Run: headless pygame with SDL's dummy video driver; simulated clock (each Clock.tick advances the game by its frame time, no real sleeping); random seed 0; keys injected as events and as key.get_pressed() state; mouse plan: one left click at the window centre at the start of phase 2, then a move to the lower-right quarter at the start of phase 3.
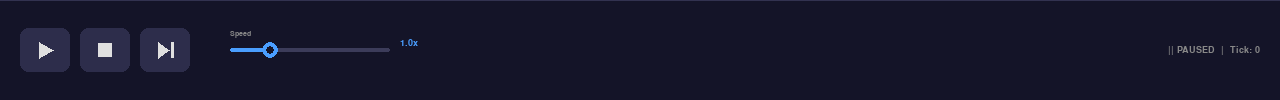
Frame 1 of 4 · flips 1–60 · no input
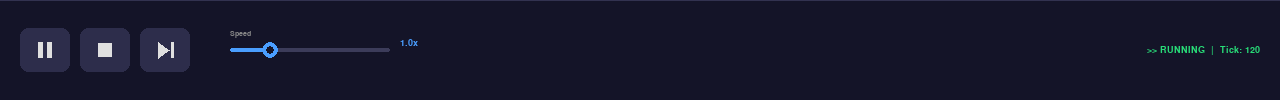
Frame 2 of 4 · flips 61–180 · clicked the window centre · tapped SPACE, RETURN · held RIGHT (→), D
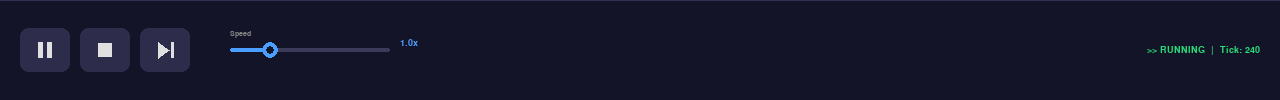
Frame 3 of 4 · flips 181–300 · moved the mouse to the lower-right quarter · held DOWN (↓), S
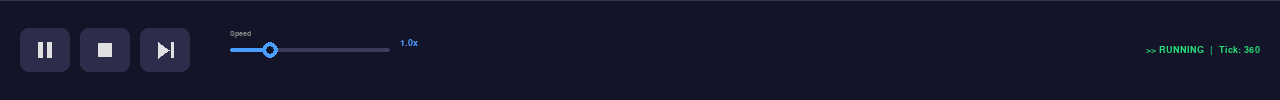
Frame 4 of 4 · flips 301–420 · held LEFT (←), A, UP (↑), W

The pygame program that drew these frames:

"""
Control panel for UrbanFlow simulation.
Play/Pause, Reset, Step buttons + speed slider + keyboard shortcuts.
"""

import pygame

BTN_W = 50
BTN_H = 44
BTN_GAP = 10
BTN_RADIUS = 8

SPEEDS = [0.5, 1.0, 2.0, 5.0, 10.0]

# control bar colors
C_BG = (20, 20, 40)
C_BTN = (45, 45, 75)
C_BTN_HOVER = (60, 60, 100)
C_BTN_PRESS = (35, 35, 60)
C_ICON = (224, 224, 224)
C_ICON_HL = (74, 158, 255)
C_SLIDER = (60, 60, 90)
C_KNOB = (74, 158, 255)
C_TEXT = (224, 224, 224)
C_DIM = (136, 136, 136)


class ControlPanel:
    """
    Bottom control bar with playback buttons, speed slider, and status text.
    Returns command strings when the user interacts with controls.
    """

    def __init__(self, rect):
        self.rect = rect
        self.paused = True
        self.speed_idx = 1
        self.speed = SPEEDS[self.speed_idx]
        self.tick = 0

        self.font = pygame.font.SysFont("consolas", 14)
        self.font_b = pygame.font.SysFont("consolas", 14, bold=True)
        self.font_s = pygame.font.SysFont("consolas", 11)

        self.dragging_slider = False
        self.hover_btn = None
        self.hover_since = 0

        # set up buttons and slider positions
        self.buttons = []
        self.slider_rect = None
        self._layout()

    def _layout(self):
        """Positions the buttons and slider within the control bar."""
        x = self.rect.x + 20
        y = self.rect.y + (self.rect.height - BTN_H) // 2

        for name, tip in [("play_pause", "Play/Pause (Space)"),
                          ("reset", "Reset (R)"),
                          ("step", "Step (Right Arrow)")]:
            self.buttons.append({
                "name": name, "tip": tip,
                "rect": pygame.Rect(x, y, BTN_W, BTN_H),
                "state": "normal",
            })
            x += BTN_W + BTN_GAP

        # speed slider
        sx = x + 30
        sy = self.rect.y + self.rect.height // 2
        self.slider_rect = pygame.Rect(sx, sy - 2, 160, 4)

    def handle_event(self, event):
        """Process keyboard and mouse input, return command string or None."""

        # keyboard shortcuts
        if event.type == pygame.KEYDOWN:
            if event.key == pygame.K_SPACE:
                self.paused = not self.paused
                return "toggle_pause"
            elif event.key == pygame.K_r:
                return "reset"
            elif event.key == pygame.K_RIGHT:
                return "step"
            elif event.key in (pygame.K_PLUS, pygame.K_EQUALS, pygame.K_KP_PLUS):
                return self._change_speed(1)
            elif event.key in (pygame.K_MINUS, pygame.K_KP_MINUS):
                return self._change_speed(-1)

        # mouse click
        elif event.type == pygame.MOUSEBUTTONDOWN and event.button == 1:
            for btn in self.buttons:
                if btn["rect"].collidepoint(event.pos):
                    btn["state"] = "pressed"
                    return self._btn_click(btn["name"])

            if self.slider_rect and self.slider_rect.inflate(20, 20).collidepoint(event.pos):
                self.dragging_slider = True
                self._slider_from_mouse(event.pos[0])
                return "speed_change"

        elif event.type == pygame.MOUSEBUTTONUP and event.button == 1:
            for btn in self.buttons:
                btn["state"] = "normal"
            self.dragging_slider = False

        # mouse move — hover states + slider drag
        elif event.type == pygame.MOUSEMOTION:
            if self.dragging_slider:
                self._slider_from_mouse(event.pos[0])
                return "speed_change"

            new_hover = None
            for btn in self.buttons:
                if btn["rect"].collidepoint(event.pos):
                    if btn["state"] != "pressed":
                        btn["state"] = "hover"
                    new_hover = btn["name"]
                elif btn["state"] == "hover":
                    btn["state"] = "normal"

            if new_hover != self.hover_btn:
                self.hover_btn = new_hover
                self.hover_since = pygame.time.get_ticks()

        return None

    def _btn_click(self, name):
        if name == "play_pause":
            self.paused = not self.paused
            return "toggle_pause"
        elif name == "reset":
            return "reset"
        elif name == "step":
            return "step"

    def _change_speed(self, direction):
        self.speed_idx = max(0, min(len(SPEEDS) - 1, self.speed_idx + direction))
        self.speed = SPEEDS[self.speed_idx]
        return "speed_change"

    def _slider_from_mouse(self, mx):
        """Maps mouse x position to a speed preset."""
        t = (mx - self.slider_rect.x) / self.slider_rect.width
        t = max(0.0, min(1.0, t))
        idx = round(t * (len(SPEEDS) - 1))
        self.speed_idx = idx
        self.speed = SPEEDS[self.speed_idx]

    def update_tick(self, tick):
        self.tick = tick

    def render(self, surface):
        """Draws the control bar."""
        pygame.draw.rect(surface, C_BG, self.rect)
        pygame.draw.line(surface, (50, 50, 80),
                         (self.rect.x, self.rect.y), (self.rect.right, self.rect.y))

        # buttons
        for btn in self.buttons:
            self._draw_btn(surface, btn)

        # slider
        self._draw_slider(surface)

        # status text on the right
        self._draw_status(surface)

        # tooltip
        self._draw_tooltip(surface)

    def _draw_btn(self, surface, btn):
        r = btn["rect"]
        st = btn["state"]
        col = {"normal": C_BTN, "hover": C_BTN_HOVER, "pressed": C_BTN_PRESS}[st]
        pygame.draw.rect(surface, col, r, border_radius=BTN_RADIUS)

        cx, cy = r.centerx, r.centery
        ic = C_ICON_HL if st == "hover" else C_ICON

        if btn["name"] == "play_pause":
            if self.paused:
                # play triangle
                pygame.draw.polygon(surface, ic,
                    [(cx - 6, cy - 8), (cx - 6, cy + 8), (cx + 8, cy)])
            else:
                # pause bars
                pygame.draw.rect(surface, ic, (cx - 7, cy - 8, 5, 16))
                pygame.draw.rect(surface, ic, (cx + 2, cy - 8, 5, 16))
        elif btn["name"] == "reset":
            pygame.draw.rect(surface, ic, (cx - 7, cy - 7, 14, 14))
        elif btn["name"] == "step":
            pygame.draw.polygon(surface, ic,
                [(cx - 7, cy - 8), (cx - 7, cy + 8), (cx + 4, cy)])
            pygame.draw.rect(surface, ic, (cx + 6, cy - 8, 3, 16))

    def _draw_slider(self, surface):
        if not self.slider_rect:
            return

        lbl = self.font_s.render("Speed", True, C_DIM)
        surface.blit(lbl, (self.slider_rect.x, self.slider_rect.y - 18))

        # track
        pygame.draw.rect(surface, C_SLIDER, self.slider_rect, border_radius=2)

        # knob position
        t = self.speed_idx / max(1, len(SPEEDS) - 1)
        kx = int(self.slider_rect.x + t * self.slider_rect.width)
        ky = self.slider_rect.centery

        # filled portion
        filled = pygame.Rect(self.slider_rect.x, self.slider_rect.y,
                              kx - self.slider_rect.x, self.slider_rect.height)
        pygame.draw.rect(surface, C_KNOB, filled, border_radius=2)

        # knob circle
        pygame.draw.circle(surface, C_KNOB, (kx, ky), 8)
        pygame.draw.circle(surface, C_BG, (kx, ky), 4)

        # speed label
        spd = self.font_b.render(f"{self.speed:.1f}x", True, C_KNOB)
        surface.blit(spd, (self.slider_rect.right + 10, self.slider_rect.y - 10))

    def _draw_status(self, surface):
        icon = "||" if self.paused else ">>"
        word = "PAUSED" if self.paused else "RUNNING"
        col = C_DIM if self.paused else (40, 220, 120)

        txt = f"{icon} {word}  |  Tick: {self.tick:,}"
        surf = self.font.render(txt, True, col)
        x = self.rect.right - surf.get_width() - 20
        y = self.rect.centery - surf.get_height() // 2
        surface.blit(surf, (x, y))

    def _draw_tooltip(self, surface):
        if self.hover_btn is None:
            return
        if pygame.time.get_ticks() - self.hover_since < 600:
            return

        btn = next((b for b in self.buttons if b["name"] == self.hover_btn), None)
        if not btn:
            return

        txt = self.font_s.render(btn["tip"], True, (224, 224, 224))
        pad = 6
        tr = pygame.Rect(btn["rect"].x,
                          btn["rect"].y - txt.get_height() - pad * 2 - 5,
                          txt.get_width() + pad * 2,
                          txt.get_height() + pad * 2)
        pygame.draw.rect(surface, (50, 50, 80), tr, border_radius=4)
        surface.blit(txt, (tr.x + pad, tr.y + pad))


if __name__ == "__main__":
    pygame.init()
    screen = pygame.display.set_mode((1280, 100))
    pygame.display.set_caption("ControlPanel Test")
    clock = pygame.time.Clock()

    cp = ControlPanel(pygame.Rect(0, 0, 1280, 100))
    tick = 0
    running = True
    while running:
        for ev in pygame.event.get():
            if ev.type == pygame.QUIT:
                running = False
            cmd = cp.handle_event(ev)
            if cmd:
                print(f"cmd={cmd} speed={cp.speed}x paused={cp.paused}")
        if not cp.paused:
            tick += 1
            cp.update_tick(tick)
        screen.fill((15, 15, 35))
        cp.render(screen)
        pygame.display.flip()
        clock.tick(60)
    pygame.quit()
